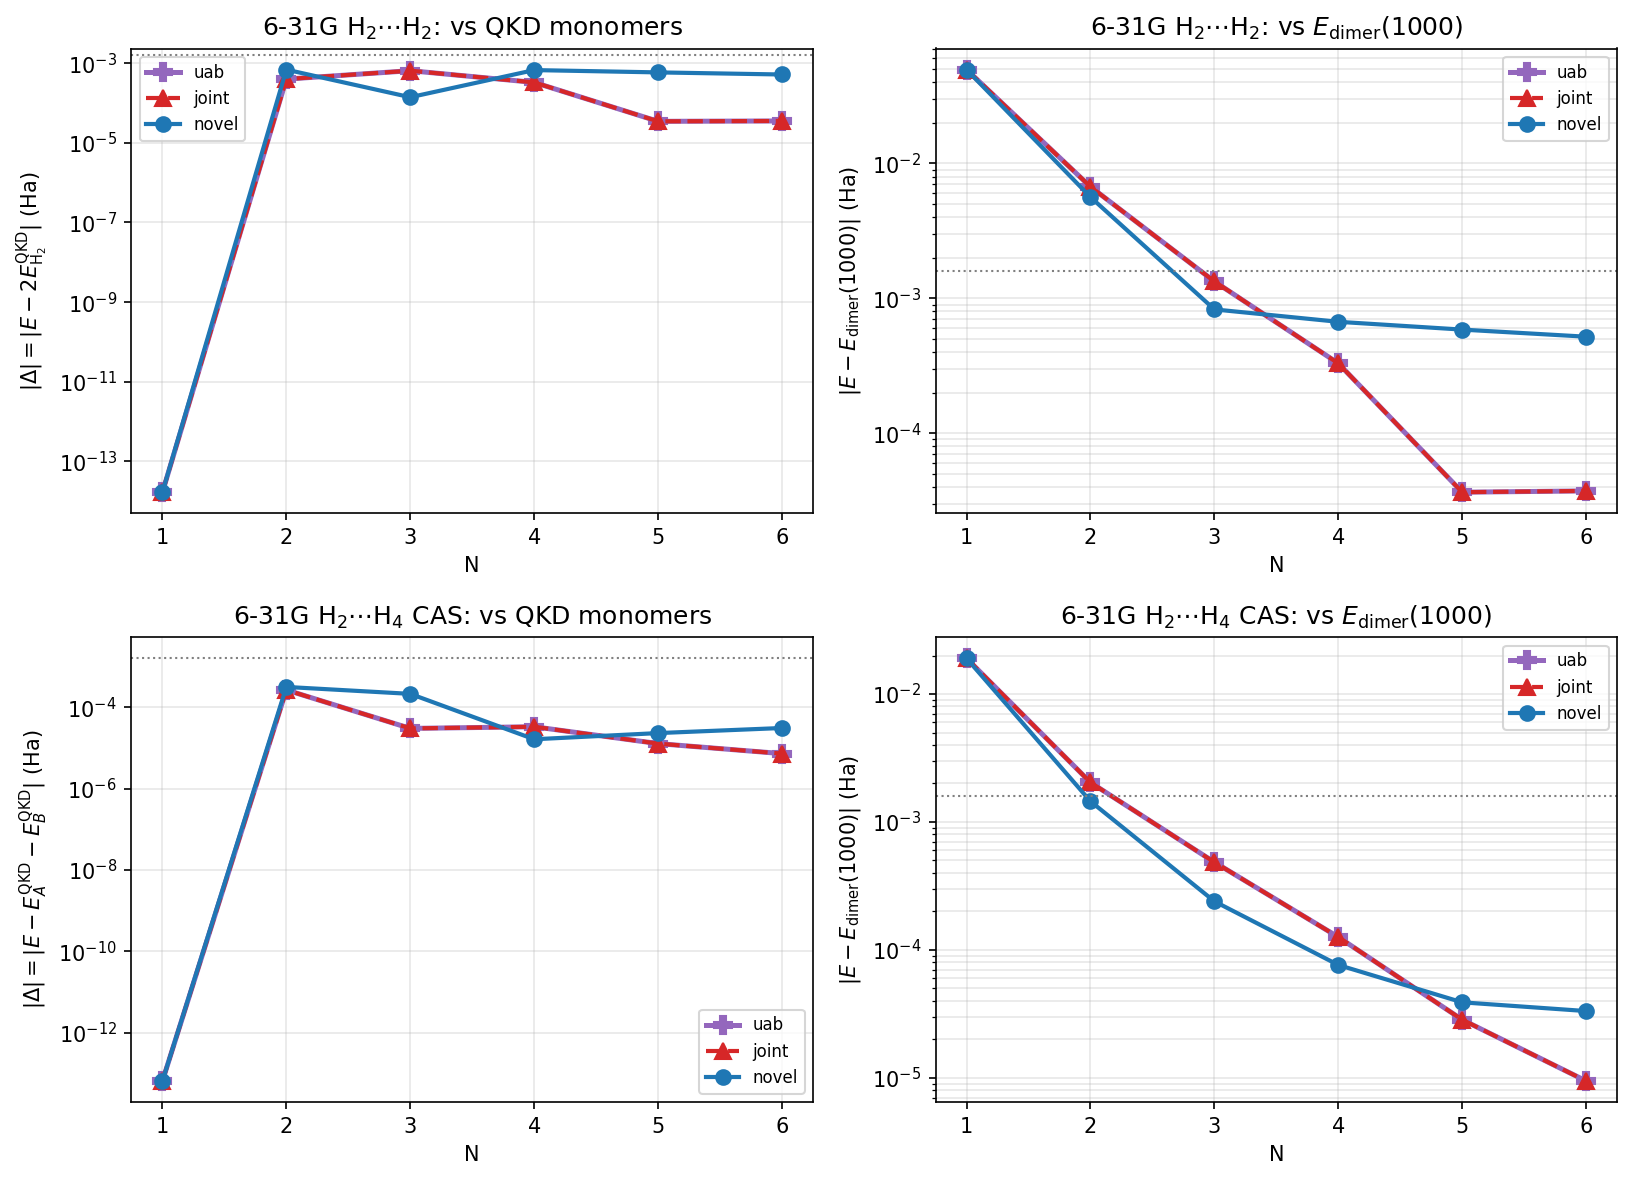

Values plotted in this chart, from the file beside it:
system, basis, R, N, variant, raw_dim, eff_dim, gs_total, E_exact, E_mono_sum_qkd, delta_vs_mono, delta_vs_dimer1000, SC_err, gs_err, active, abs_vs_mono, abs_vs_dimer1000
H2+H2, 6-31g, 1000, 1, uab, 1, 1, -2.254, -2.303, -2.254, 1.687538997430238e-14, 0.04961, 1.687538997430238e-14, 0.04961, , 1.687538997430238e-14, 0.04961
H2+H2, 6-31g, 1000, 1, joint, 1, 1, -2.254, -2.303, -2.254, 1.687538997430238e-14, 0.04961, 1.687538997430238e-14, 0.04961, , 1.687538997430238e-14, 0.04961
H2+H2, 6-31g, 1000, 1, novel, 1, 1, -2.254, -2.303, -2.254, 1.687538997430238e-14, 0.04961, 1.687538997430238e-14, 0.04961, , 1.687538997430238e-14, 0.04961
H2+H2, 6-31g, 1000, 2, uab, 2, 2, -2.297, -2.303, -2.297, 0.0003966, 0.006715, 0.0003966, 0.006715, , 0.0003966, 0.006715
H2+H2, 6-31g, 1000, 2, joint, 2, 2, -2.297, -2.303, -2.297, 0.0003966, 0.006715, 0.0003966, 0.006715, , 0.0003966, 0.006715
H2+H2, 6-31g, 1000, 2, novel, 4, 4, -2.298, -2.303, -2.297, -0.0006862, 0.005632, 0.0006862, 0.005632, , 0.0006862, 0.005632
H2+H2, 6-31g, 1000, 3, uab, 3, 3, -2.302, -2.303, -2.303, 0.0006453, 0.001334, 0.0006453, 0.001334, , 0.0006453, 0.001334
H2+H2, 6-31g, 1000, 3, joint, 3, 3, -2.302, -2.303, -2.303, 0.0006453, 0.001334, 0.0006453, 0.001334, , 0.0006453, 0.001334
H2+H2, 6-31g, 1000, 3, novel, 9, 8, -2.302, -2.303, -2.303, 0.0001392, 0.0008283, 0.0001392, 0.0008283, , 0.0001392, 0.0008283
H2+H2, 6-31g, 1000, 4, uab, 4, 4, -2.303, -2.303, -2.303, 0.0003278, 0.0003298, 0.0003278, 0.0003298, , 0.0003278, 0.0003298
H2+H2, 6-31g, 1000, 4, joint, 4, 4, -2.303, -2.303, -2.303, 0.0003278, 0.0003298, 0.0003278, 0.0003298, , 0.0003278, 0.0003298
H2+H2, 6-31g, 1000, 4, novel, 16, 13, -2.303, -2.303, -2.303, 0.0006683, 0.0006703, 0.0006683, 0.0006703, , 0.0006683, 0.0006703
H2+H2, 6-31g, 1000, 5, uab, 5, 5, -2.303, -2.303, -2.303, 3.452453116636889e-05, 3.657849301319516e-05, 3.452453116636889e-05, 3.657849301319516e-05, , 3.452453116636889e-05, 3.657849301319516e-05
H2+H2, 6-31g, 1000, 5, joint, 5, 5, -2.303, -2.303, -2.303, 3.452457592167946e-05, 3.6578537768505726e-05, 3.452457592167946e-05, 3.6578537768505726e-05, , 3.452457592167946e-05, 3.6578537768505726e-05
H2+H2, 6-31g, 1000, 5, novel, 25, 14, -2.303, -2.303, -2.303, 0.0005848, 0.0005868, 0.0005848, 0.0005868, , 0.0005848, 0.0005868
H2+H2, 6-31g, 1000, 6, uab, 6, 5, -2.303, -2.303, -2.303, 3.529000091617718e-05, 3.739660879897855e-05, 3.529000091617718e-05, 3.739660879897855e-05, , 3.529000091617718e-05, 3.739660879897855e-05
H2+H2, 6-31g, 1000, 6, joint, 6, 5, -2.303, -2.303, -2.303, 3.5290001985543995e-05, 3.7396609868345365e-05, 3.5290001985543995e-05, 3.7396609868345365e-05, , 3.5290001985543995e-05, 3.7396609868345365e-05
H2+H2, 6-31g, 1000, 6, novel, 36, 17, -2.303, -2.303, -2.303, 0.0005178, 0.0005199, 0.0005178, 0.0005199, , 0.0005178, 0.0005199
H2+H4, 6-31g, 1000, 1, uab, 1, 1, -3.27, -3.289, -3.27, -6.483702463810914e-14, 0.01901, 6.483702463810914e-14, 0.01901, cas66, 6.483702463810914e-14, 0.01901
H2+H4, 6-31g, 1000, 1, joint, 1, 1, -3.27, -3.289, -3.27, -6.483702463810914e-14, 0.01901, 6.483702463810914e-14, 0.01901, cas66, 6.483702463810914e-14, 0.01901
H2+H4, 6-31g, 1000, 1, novel, 1, 1, -3.27, -3.289, -3.27, -6.483702463810914e-14, 0.01901, 6.483702463810914e-14, 0.01901, cas66, 6.483702463810914e-14, 0.01901
H2+H4, 6-31g, 1000, 2, uab, 2, 2, -3.287, -3.289, -3.287, 0.0002674, 0.002034, 0.0002674, 0.002034, cas66, 0.0002674, 0.002034
H2+H4, 6-31g, 1000, 2, joint, 2, 2, -3.287, -3.289, -3.287, 0.0002674, 0.002034, 0.0002674, 0.002034, cas66, 0.0002674, 0.002034
H2+H4, 6-31g, 1000, 2, novel, 4, 4, -3.288, -3.289, -3.287, -0.0003175, 0.001449, 0.0003175, 0.001449, cas66, 0.0003175, 0.001449
H2+H4, 6-31g, 1000, 3, uab, 3, 3, -3.289, -3.289, -3.289, 3.031695110955468e-05, 0.0004841, 3.031695110955468e-05, 0.0004841, cas66, 3.031695110955468e-05, 0.0004841
H2+H4, 6-31g, 1000, 3, joint, 3, 3, -3.289, -3.289, -3.289, 3.031695110333743e-05, 0.0004841, 3.031695110333743e-05, 0.0004841, cas66, 3.031695110333743e-05, 0.0004841
H2+H4, 6-31g, 1000, 3, novel, 9, 9, -3.289, -3.289, -3.289, -0.0002145, 0.0002393, 0.0002145, 0.0002393, cas66, 0.0002145, 0.0002393
H2+H4, 6-31g, 1000, 4, uab, 4, 4, -3.289, -3.289, -3.289, 3.3314288388375246e-05, 0.0001258, 3.3314288388375246e-05, 0.0001258, cas66, 3.3314288388375246e-05, 0.0001258
H2+H4, 6-31g, 1000, 4, joint, 4, 4, -3.289, -3.289, -3.289, 3.33142882666948e-05, 0.0001258, 3.33142882666948e-05, 0.0001258, cas66, 3.33142882666948e-05, 0.0001258
H2+H4, 6-31g, 1000, 4, novel, 16, 13, -3.289, -3.289, -3.289, -1.6400976554642455e-05, 7.609930714558288e-05, 1.6400976554642455e-05, 7.609930714558288e-05, cas66, 1.6400976554642455e-05, 7.609930714558288e-05
H2+H4, 6-31g, 1000, 5, uab, 5, 5, -3.289, -3.289, -3.289, 1.282534417468284e-05, 2.8396343591197137e-05, 1.282534417468284e-05, 2.8396343591197137e-05, cas66, 1.282534417468284e-05, 2.8396343591197137e-05
H2+H4, 6-31g, 1000, 5, joint, 5, 5, -3.289, -3.289, -3.289, 1.2825344411826478e-05, 2.8396343828340775e-05, 1.2825344411826478e-05, 2.8396343828340775e-05, cas66, 1.2825344411826478e-05, 2.8396343828340775e-05
H2+H4, 6-31g, 1000, 5, novel, 25, 18, -3.289, -3.289, -3.289, 2.3274945735618502e-05, 3.88459451521328e-05, 2.3274945735618502e-05, 3.88459451521328e-05, cas66, 2.3274945735618502e-05, 3.88459451521328e-05
H2+H4, 6-31g, 1000, 6, uab, 6, 6, -3.289, -3.289, -3.289, 7.280621628691364e-06, 9.430622410100398e-06, 7.280621628691364e-06, 9.430622410100398e-06, cas66, 7.280621628691364e-06, 9.430622410100398e-06
H2+H4, 6-31g, 1000, 6, joint, 6, 6, -3.289, -3.289, -3.289, 7.280621263650033e-06, 9.430622045059067e-06, 7.280621263650033e-06, 9.430622045059067e-06, cas66, 7.280621263650033e-06, 9.430622045059067e-06
H2+H4, 6-31g, 1000, 6, novel, 36, 20, -3.289, -3.289, -3.289, 3.104925632557709e-05, 3.3199257106986124e-05, 3.104925632557709e-05, 3.3199257106986124e-05, cas66, 3.104925632557709e-05, 3.3199257106986124e-05
